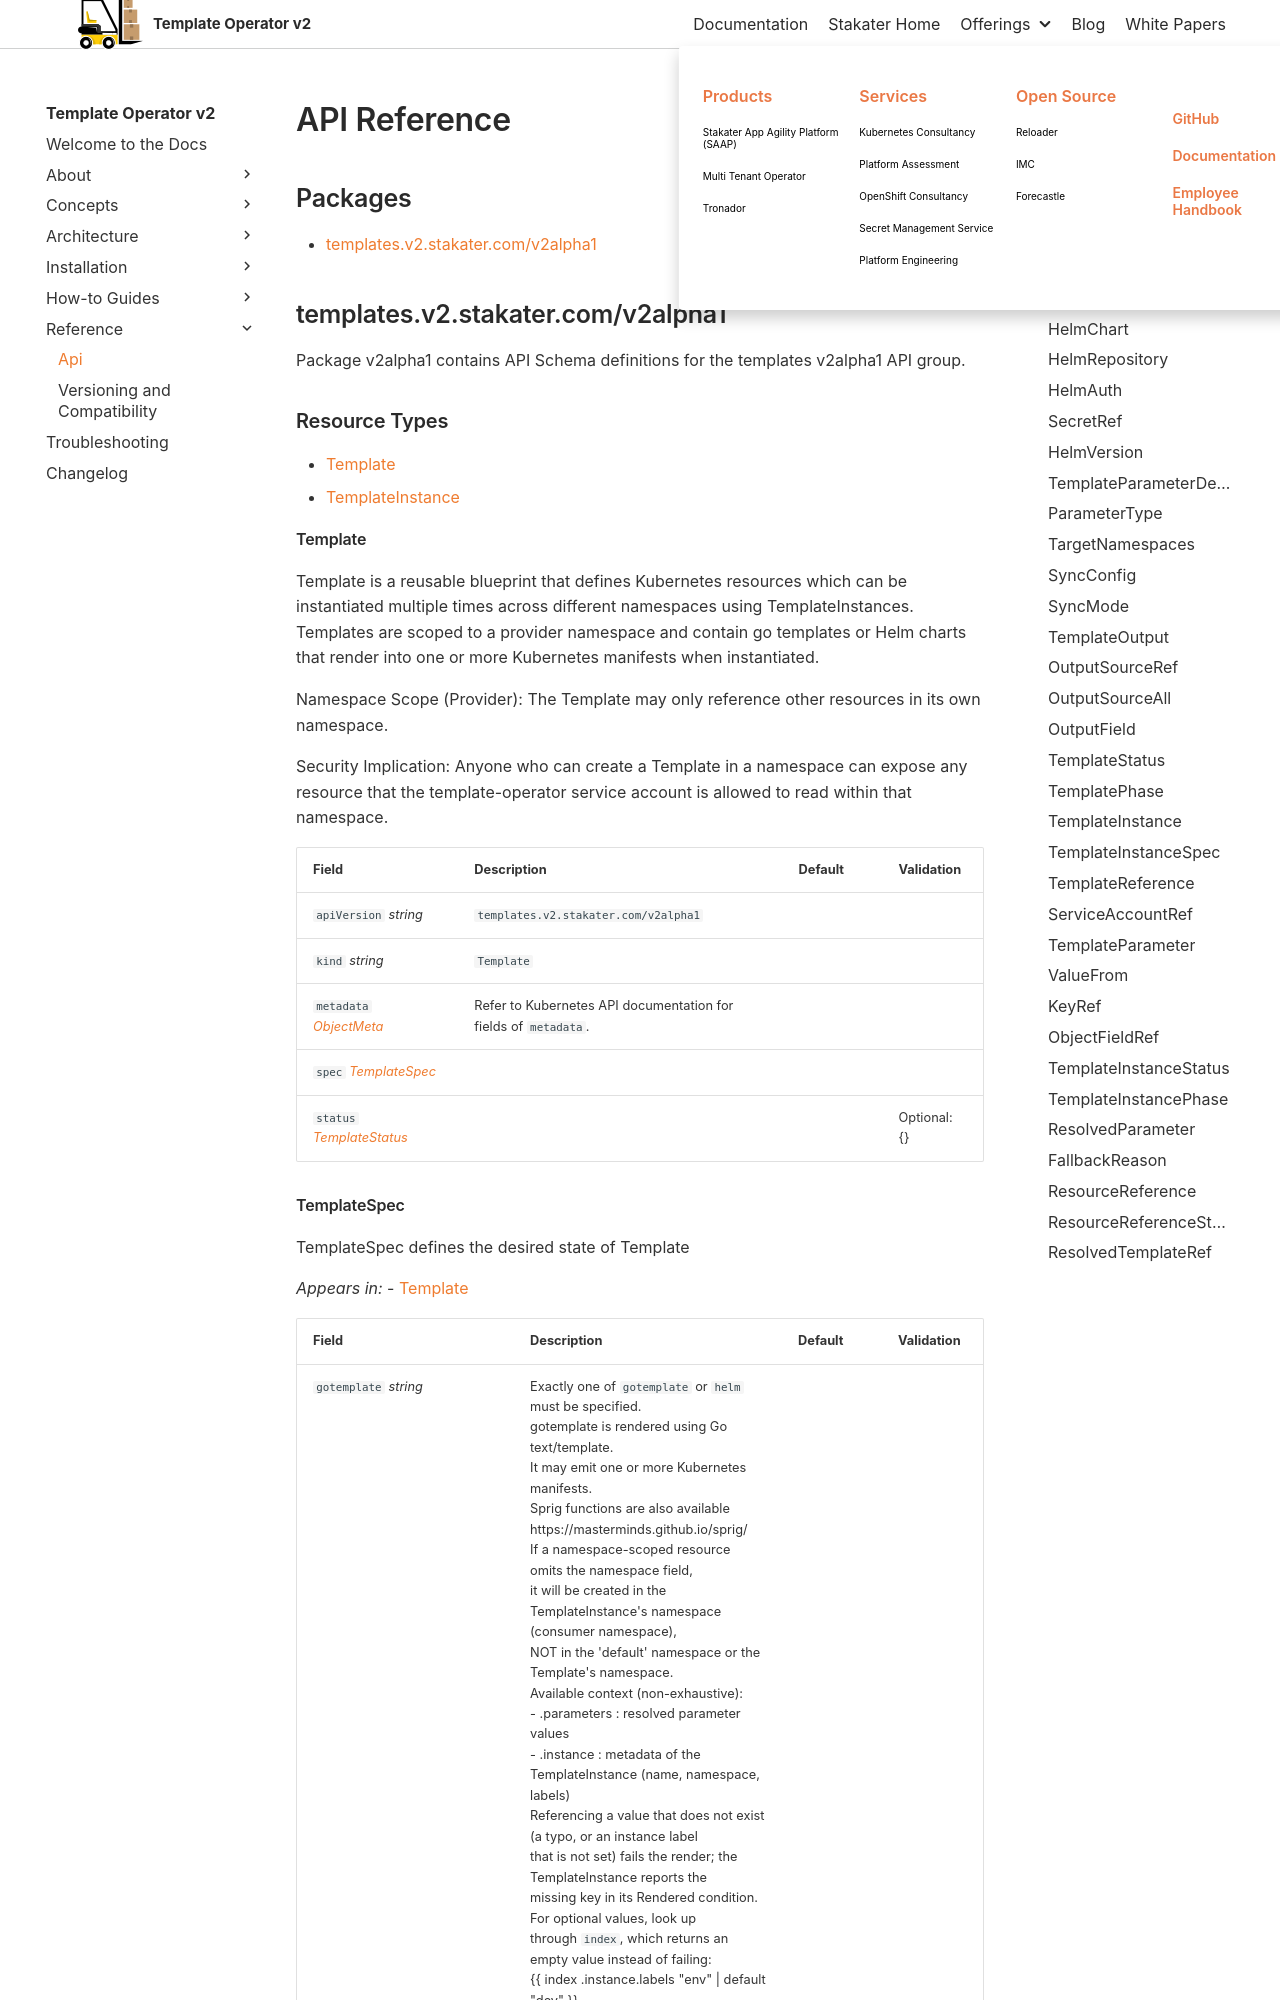

repository: stakater/template-operator-v2-docs · page: 0.1/reference/api.html · generator: mkdocs

<!-- markdownlint-disable -->
# API Reference

## Packages
- [templates.v2.stakater.com/v2alpha1](#templatesv2stakatercomv2alpha1)


## templates.v2.stakater.com/v2alpha1

Package v2alpha1 contains API Schema definitions for the templates v2alpha1 API group.

### Resource Types
- [Template](#template)
- [TemplateInstance](#templateinstance)


#### Template



Template is a reusable blueprint that defines Kubernetes resources which can be
instantiated multiple times across different namespaces using TemplateInstances.
Templates are scoped to a provider namespace and contain go templates or Helm charts
that render into one or more Kubernetes manifests when instantiated.

Namespace Scope (Provider):
The Template may only reference other resources in its own namespace.

Security Implication:
Anyone who can create a Template in a namespace can expose any resource that the
template-operator service account is allowed to read within that namespace.





| Field | Description | Default | Validation |
| --- | --- | --- | --- |
| `apiVersion` _string_ | `templates.v2.stakater.com/v2alpha1` | | |
| `kind` _string_ | `Template` | | |
| `metadata` _[ObjectMeta](https://kubernetes.io/docs/reference/generated/kubernetes-api/v1.30/#objectmeta-v1-meta)_ | Refer to Kubernetes API documentation for fields of `metadata`. |  |  |
| `spec` _[TemplateSpec](#templatespec)_ |  |  |  |
| `status` _[TemplateStatus](#templatestatus)_ |  |  | Optional: \{\} <br /> |
